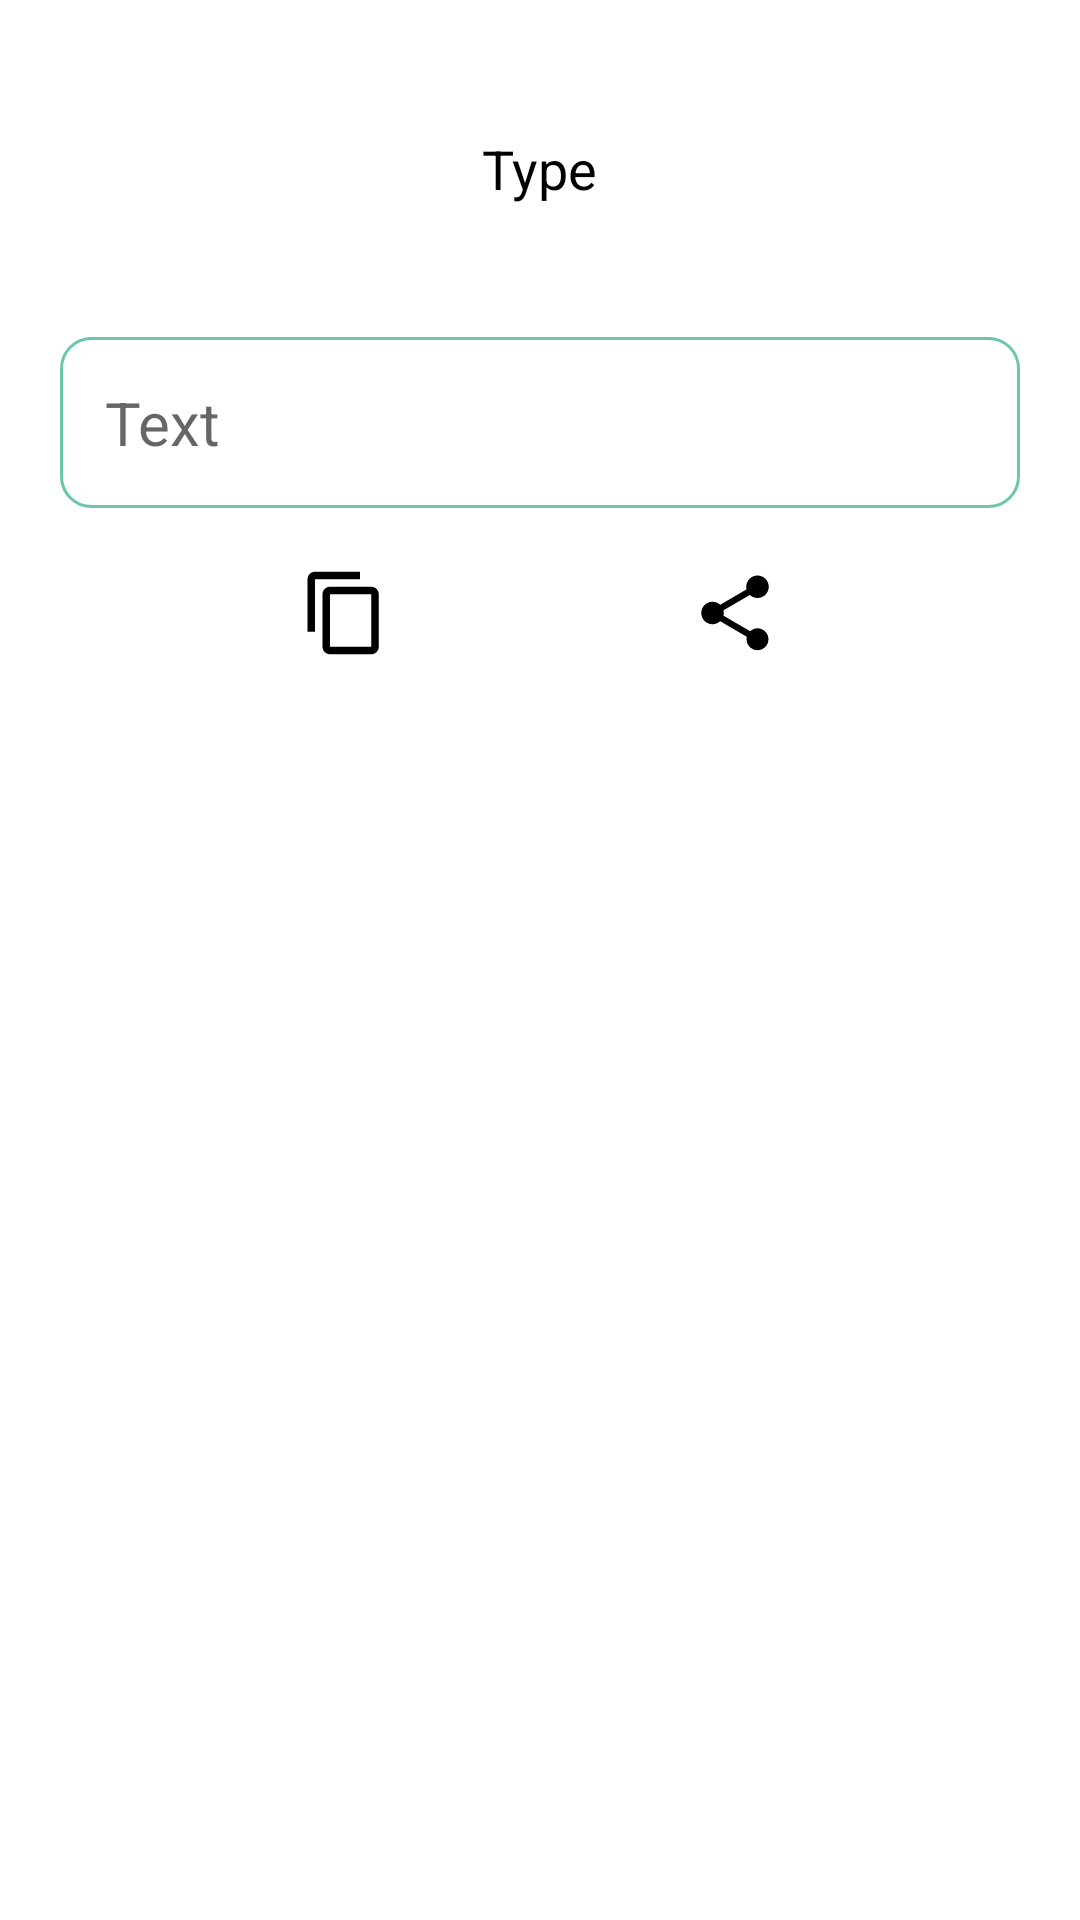

Layout XML and referenced resources for this Android screen:
<!-- AndroidManifest.xml: application theme Theme.WifiQRBarCodeScanner -->
<!-- res/layout/activity_scanner_result.xml -->
<?xml version="1.0" encoding="utf-8"?>
<androidx.constraintlayout.widget.ConstraintLayout xmlns:android="http://schemas.android.com/apk/res/android"
    xmlns:app="http://schemas.android.com/apk/res-auto"
    xmlns:tools="http://schemas.android.com/tools"
    android:layout_width="match_parent"
    android:layout_height="match_parent"
    android:background="@color/white"
    tools:context=".Camera_Capture.Scanner_Result">

    <TextView
        android:id="@+id/type"
        android:layout_width="wrap_content"
        android:layout_height="wrap_content"
        android:text="Type"
        android:textColor="@color/black"
        android:textSize="18sp"
        app:layout_constraintBottom_toTopOf="@+id/res_tv"
        app:layout_constraintEnd_toEndOf="parent"
        app:layout_constraintStart_toStartOf="parent"
        app:layout_constraintTop_toTopOf="parent" />

    <EditText
        android:id="@+id/res_tv"
        android:layout_width="0dp"
        android:layout_height="wrap_content"
        android:layout_margin="20sp"
        android:background="@drawable/edittext_back"
        android:gravity="start|center|top"
        android:hint="Text"
        android:padding="15sp"
        android:textColor="@color/black"
        android:textSize="20sp"
        app:layout_constraintBottom_toBottomOf="parent"
        app:layout_constraintEnd_toEndOf="parent"
        app:layout_constraintStart_toStartOf="parent"
        app:layout_constraintTop_toTopOf="parent"
        app:layout_constraintVertical_bias="0.17000002" />

    <ImageButton
        android:id="@+id/rcopy_btn"
        android:layout_width="30dp"
        android:layout_height="30dp"
        android:layout_marginTop="20sp"
        android:background="@color/white"
        android:scaleType="centerCrop"
        android:src="@drawable/ic_copy"
        app:layout_constraintEnd_toStartOf="@+id/rshare_btn"
        app:layout_constraintHorizontal_bias="0.5"
        app:layout_constraintStart_toStartOf="parent"
        app:layout_constraintTop_toBottomOf="@+id/res_tv" />

    <ImageButton
        android:id="@+id/rshare_btn"
        android:layout_width="30dp"
        android:layout_height="30dp"
        android:background="@color/white"
        android:scaleType="centerCrop"
        android:src="@drawable/ic_share"
        app:layout_constraintBottom_toBottomOf="@+id/rcopy_btn"
        app:layout_constraintEnd_toEndOf="parent"
        app:layout_constraintHorizontal_bias="0.5"
        app:layout_constraintStart_toEndOf="@+id/rcopy_btn"
        app:layout_constraintTop_toTopOf="@+id/rcopy_btn" />

</androidx.constraintlayout.widget.ConstraintLayout>
<!-- resources referenced by this layout -->
<resources>
  <color name="black">#FF000000</color>
  <color name="white">#FFFFFFFF</color>
  <!-- drawable edittext_back (drawable) -->
  <?xml version="1.0" encoding="utf-8"?>
  <shape xmlns:android="http://schemas.android.com/apk/res/android">
   <corners android:radius="10dp"/>
    <stroke android:color="@color/Default"
        android:width="1dp"/>
  </shape>
  <!-- drawable ic_copy (drawable) -->
  <vector android:height="45dp" android:tint="#000000"
      android:viewportHeight="24" android:viewportWidth="24"
      android:width="45dp" xmlns:android="http://schemas.android.com/apk/res/android">
      <path android:fillColor="@android:color/white" android:pathData="M16,1L4,1c-1.1,0 -2,0.9 -2,2v14h2L4,3h12L16,1zM19,5L8,5c-1.1,0 -2,0.9 -2,2v14c0,1.1 0.9,2 2,2h11c1.1,0 2,-0.9 2,-2L21,7c0,-1.1 -0.9,-2 -2,-2zM19,21L8,21L8,7h11v14z"/>
  </vector>
  <!-- drawable ic_share (drawable) -->
  <vector android:height="45dp" android:tint="#000000"
      android:viewportHeight="24" android:viewportWidth="24"
      android:width="45dp" xmlns:android="http://schemas.android.com/apk/res/android">
      <path android:fillColor="@android:color/white" android:pathData="M18,16.08c-0.76,0 -1.44,0.3 -1.96,0.77L8.91,12.7c0.05,-0.23 0.09,-0.46 0.09,-0.7s-0.04,-0.47 -0.09,-0.7l7.05,-4.11c0.54,0.5 1.25,0.81 2.04,0.81 1.66,0 3,-1.34 3,-3s-1.34,-3 -3,-3 -3,1.34 -3,3c0,0.24 0.04,0.47 0.09,0.7L8.04,9.81C7.5,9.31 6.79,9 6,9c-1.66,0 -3,1.34 -3,3s1.34,3 3,3c0.79,0 1.5,-0.31 2.04,-0.81l7.12,4.16c-0.05,0.21 -0.08,0.43 -0.08,0.65 0,1.61 1.31,2.92 2.92,2.92 1.61,0 2.92,-1.31 2.92,-2.92s-1.31,-2.92 -2.92,-2.92z"/>
  </vector>
  <style name="Theme.WifiQRBarCodeScanner" parent="Theme.AppCompat.DayNight.DarkActionBar">
          
          <item name="colorPrimary">@color/purple_500</item>
          <item name="colorPrimaryVariant">@color/purple_700</item>
          <item name="colorOnPrimary">@color/white</item>
          
          <item name="colorSecondary">@color/teal_200</item>
          <item name="colorSecondaryVariant">@color/teal_700</item>
          <item name="colorOnSecondary">@color/black</item>
          
          
      </style>
  <color name="Default">#6CC5AC</color>
  <color name="purple_500">#FF6200EE</color>
  <color name="purple_700">#FF3700B3</color>
  <color name="teal_200">#FF03DAC5</color>
  <color name="teal_700">#FF018786</color>
</resources>
